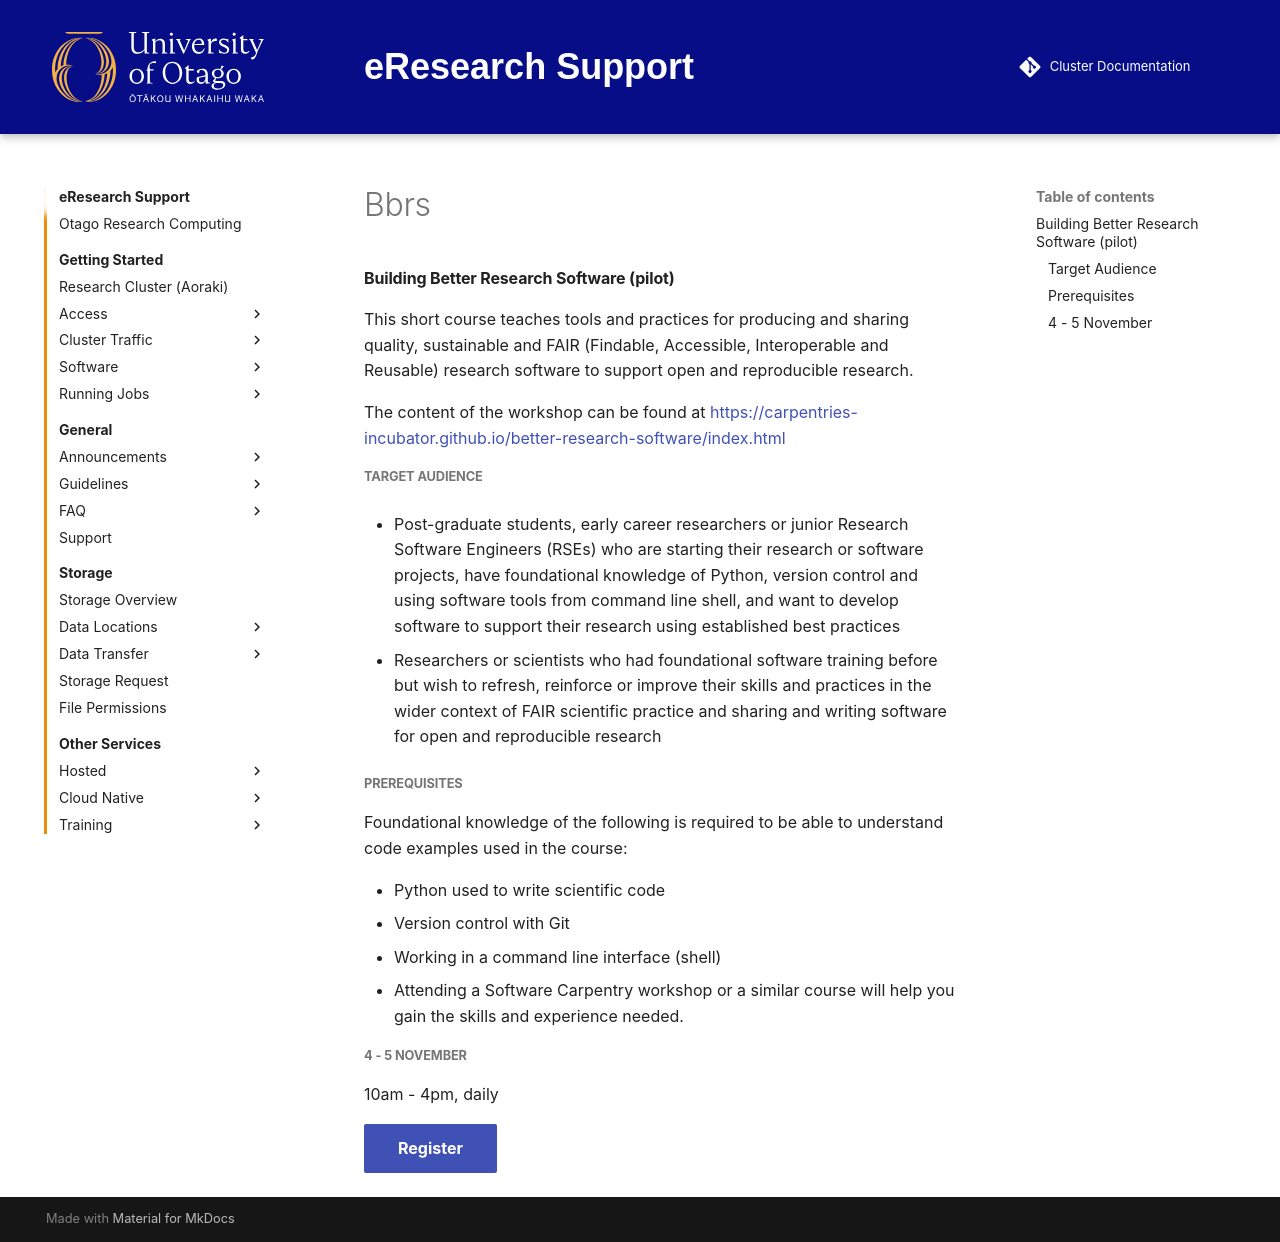

repository: rtis-docs/research-cluster · page: other_services/training/child/swc/bbrs/index.html · generator: mkdocs

#### Building Better Research Software (pilot)

This short course teaches tools and practices for producing and sharing quality, sustainable and FAIR (Findable, Accessible, Interoperable and Reusable) research software to support open and reproducible research.

The content of the workshop can be found at [https://carpentries-incubator.github.io/better-research-software/index.html](https://carpentries-incubator.github.io/better-research-software/index.html)

##### Target Audience

- Post-graduate students, early career researchers or junior Research Software Engineers (RSEs) who are starting their research or software projects, have foundational knowledge of Python, version control and using software tools from command line shell, and want to develop software to support their research using established best practices

- Researchers or scientists who had foundational software training before but wish to refresh, reinforce or improve their skills and practices in the wider context of FAIR scientific practice and sharing and writing software for open and reproducible research

##### Prerequisites

Foundational knowledge of the following is required to be able to understand code examples used in the course:

- Python used to write scientific code
- Version control with Git
- Working in a command line interface (shell)
- Attending a Software Carpentry workshop or a similar course will help you gain the skills and experience needed.


##### 4 - 5 November

10am - 4pm, daily

[Register](https://www.eventbrite.com/e/building-better-research-software-tickets-1993968244696){ .md-button .md-button--primary }
